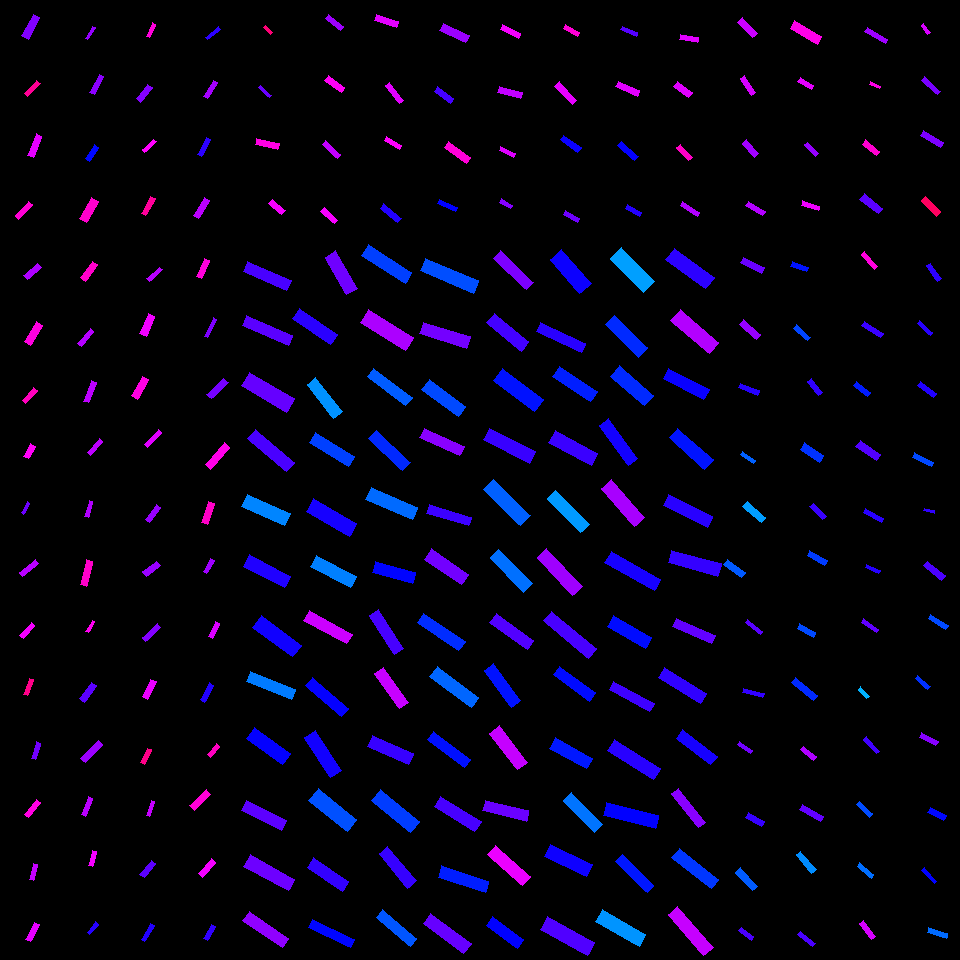

The table this chart was drawn from, first rows:
, angleRotated, color, length, logWidthLengthRatio, x, y, centerX, centerY, width, lengthRotatedProjectX, widthRotatedProjectX, lengthRotatedProjectY, widthRotatedProjectY, vertexRightBottom, vertexRightTop, vertexLeftBottom, vertexLeftTop
0, 2.062, 0.7523, 24.47, -1.154, 30.78, 26.81, 30, 30, 7.713, -11.53, 6.803, 21.58, -3.635, (28, 39), (21, 35), (39, 17), (33, 14)
1, 2.353, 0.902, 17.93, -1.288, 32.36, 88.43, 30, 90, 4.947, -12.64, 3.507, 12.71, -3.488, (27, 96), (24, 93), (40, 83), (36, 80)
2, 1.965, 0.8168, 23.02, -1.424, 34.96, 145.6, 30, 150, 5.539, -8.846, 5.113, 21.25, -2.129, (33, 157), (27, 155), (41, 136), (36, 133)
3, 2.307, 0.8614, 20.03, -1.439, 23.94, 210.1, 30, 210, 4.751, -13.44, 3.522, 14.85, -3.189, (18, 219), (15, 215), (32, 204), (28, 201)
4, 2.413, 0.7804, 19.09, -1.243, 32.54, 271.6, 30, 270, 5.509, -14.24, 3.67, 12.72, -4.108, (27, 279), (23, 275), (41, 267), (37, 263)
5, 2.109, 0.8539, 23.77, -1.181, 33.7, 333.5, 30, 330, 7.297, -12.19, 6.264, 20.41, -3.742, (30, 345), (24, 341), (42, 325), (36, 321)
6, 2.301, 0.8762, 16.84, -1.345, 29.81, 395.4, 30, 390, 4.388, -11.23, 3.271, 12.55, -2.926, (25, 403), (22, 400), (37, 390), (33, 387)
7, 2.057, 0.8382, 14.63, -1.083, 29.39, 451.4, 30, 450, 4.953, -6.841, 4.378, 12.94, -2.316, (28, 458), (23, 456), (35, 446), (30, 443)
8, 2.071, 0.7375, 12.53, -1.526, 25.66, 507.9, 30, 510, 2.723, -6.009, 2.389, 10.99, -1.306, (23, 514), (21, 512), (29, 503), (27, 501)
9, 2.462, 0.7882, 20.92, -1.364, 28.93, 568.3, 30, 570, 5.346, -16.27, 3.361, 13.16, -4.158, (22, 576), (19, 572), (38, 563), (35, 559)
10, 2.3, 0.8265, 17.42, -1.387, 27.39, 630.3, 30, 630, 4.355, -11.61, 3.247, 12.99, -2.901, (23, 638), (19, 635), (34, 625), (31, 622)
11, 1.941, 0.9099, 17.44, -1.398, 28.8, 686.9, 30, 690, 4.31, -6.304, 4.019, 16.26, -1.558, (27, 695), (23, 694), (33, 679), (29, 678)
12, 1.854, 0.7417, 17.08, -1.368, 36.09, 750.7, 30, 750, 4.35, -4.768, 4.177, 16.4, -1.215, (35, 759), (31, 758), (40, 743), (36, 741)
13, 2.236, 0.8528, 19.28, -1.395, 32.82, 808.2, 30, 810, 4.778, -11.91, 3.758, 15.17, -2.951, (28, 817), (24, 814), (40, 802), (36, 799)
14, 1.827, 0.7956, 16, -1.424, 33.76, 871.8, 30, 870, 3.851, -4.053, 3.726, 15.48, -0.9756, (33, 880), (29, 879), (37, 864), (33, 863)
15, 2.043, 0.8179, 19.49, -1.295, 32.55, 932, 30, 930, 5.339, -8.866, 4.755, 17.36, -2.428, (30, 941), (25, 939), (39, 924), (34, 922)
16, 2.125, 0.7639, 13.95, -1.586, 90.39, 33.01, 90, 30, 2.855, -7.338, 2.427, 11.86, -1.502, (87, 39), (85, 38), (95, 27), (92, 26)
17, 2.067, 0.7576, 20.37, -1.31, 96.7, 84.61, 90, 90, 5.498, -9.702, 4.834, 17.91, -2.618, (94, 94), (89, 92), (103, 76), (99, 74)
18, 2.142, 0.6619, 16.79, -1.337, 91.7, 153, 90, 150, 4.408, -9.07, 3.709, 14.12, -2.382, (89, 161), (85, 158), (98, 147), (94, 144)
19, 2.1, 0.8658, 24.07, -1.165, 88.98, 210, 90, 210, 7.505, -12.15, 6.478, 20.78, -3.789, (86, 222), (79, 218), (98, 201), (91, 197)
20, 2.18, 0.8679, 20.22, -1.217, 89.08, 271.3, 90, 270, 5.988, -11.56, 4.912, 16.58, -3.425, (85, 281), (80, 277), (97, 264), (92, 261)
21, 2.248, 0.7851, 19.58, -1.554, 85.62, 337.7, 90, 330, 4.142, -12.28, 3.227, 15.26, -2.597, (81, 346), (77, 343), (93, 331), (90, 328)
22, 1.94, 0.7907, 21.56, -1.406, 89.67, 392, 90, 390, 5.286, -7.772, 4.93, 20.11, -1.905, (88, 402), (83, 401), (96, 382), (91, 380)
23, 2.291, 0.7901, 18.63, -1.517, 94.92, 446.8, 90, 450, 4.085, -12.29, 3.071, 14, -2.694, (90, 455), (87, 452), (102, 441), (99, 438)
24, 1.833, 0.7829, 16.86, -1.533, 88.75, 509.2, 90, 510, 3.64, -4.374, 3.516, 16.29, -0.9442, (88, 517), (84, 516), (92, 501), (89, 500)
25, 1.834, 0.8686, 25.84, -1.455, 86.53, 573.2, 90, 570, 6.033, -6.733, 5.825, 24.95, -1.572, (86, 586), (80, 584), (92, 561), (86, 559)
26, 2.074, 0.842, 12.73, -1.426, 90.35, 626.7, 90, 630, 3.059, -6.141, 2.679, 11.15, -1.475, (88, 632), (85, 631), (94, 621), (92, 620)
27, 2.2, 0.7266, 20.79, -1.238, 88.22, 692.3, 90, 690, 6.026, -12.23, 4.872, 16.81, -3.546, (84, 702), (79, 698), (96, 685), (91, 682)
28, 2.327, 0.7693, 25.32, -1.373, 91.82, 751.5, 90, 750, 6.416, -17.37, 4.669, 18.43, -4.401, (85, 762), (80, 758), (102, 744), (98, 740)
29, 1.939, 0.7887, 19.22, -1.364, 86.91, 806.2, 90, 810, 4.912, -6.926, 4.582, 17.93, -1.77, (85, 816), (81, 814), (92, 798), (88, 796)
30, 1.827, 0.8278, 15.43, -1.353, 92.66, 858.8, 90, 870, 3.989, -3.912, 3.859, 14.92, -1.012, (92, 866), (88, 865), (96, 851), (92, 850)
31, 2.24, 0.6915, 13.43, -1.296, 92.66, 928.3, 90, 930, 3.675, -8.334, 2.882, 10.53, -2.281, (89, 934), (87, 932), (98, 924), (95, 921)
32, 1.974, 0.8563, 14.64, -1.331, 150.9, 30.41, 150, 30, 3.868, -5.738, 3.559, 13.47, -1.516, (149, 37), (146, 36), (155, 24), (152, 22)
33, 2.24, 0.753, 19.02, -1.211, 144.2, 93.23, 150, 90, 5.665, -11.81, 4.442, 14.91, -3.516, (140, 102), (136, 98), (152, 87), (147, 84)
34, 2.412, 0.834, 15.8, -1.525, 149.1, 145.9, 150, 150, 3.439, -11.78, 2.292, 10.53, -2.564, (144, 152), (142, 149), (156, 141), (153, 139)
35, 2.071, 0.8992, 19.61, -1.411, 148.3, 205.8, 150, 210, 4.783, -9.404, 4.197, 17.21, -2.293, (145, 215), (141, 213), (155, 198), (150, 196)
36, 2.43, 0.7872, 17.74, -1.541, 154.5, 274.2, 150, 270, 3.8, -13.43, 2.482, 11.58, -2.878, (149, 281), (146, 278), (162, 269), (159, 267)
37, 1.985, 0.8247, 21.25, -1.136, 147.3, 324.9, 150, 330, 6.823, -8.558, 6.245, 19.45, -2.748, (146, 336), (139, 333), (154, 316), (148, 313)
38, 2.088, 0.8518, 22.18, -1.248, 140, 387.8, 150, 390, 6.37, -10.98, 5.535, 19.28, -3.152, (137, 399), (131, 395), (148, 379), (142, 376)
39, 2.32, 0.8133, 20.78, -1.497, 153.1, 438.5, 150, 450, 4.651, -14.15, 3.405, 15.21, -3.168, (147, 447), (144, 444), (161, 432), (158, 429)
40, 2.189, 0.7666, 18.7, -1.299, 152.7, 513.5, 150, 510, 5.1, -10.84, 4.155, 15.24, -2.957, (149, 522), (145, 519), (160, 507), (156, 504)
41, 2.489, 0.7669, 17.49, -1.107, 151.5, 568.7, 150, 570, 5.783, -13.9, 3.511, 10.62, -4.596, (146, 576), (142, 571), (160, 565), (156, 561)
42, 2.402, 0.7524, 20.69, -1.407, 151.6, 632.4, 150, 630, 5.066, -15.28, 3.415, 13.95, -3.742, (145, 641), (142, 637), (160, 627), (157, 623)
43, 2.016, 0.8199, 19.51, -1.163, 149.3, 689.2, 150, 690, 6.094, -8.399, 5.501, 17.61, -2.624, (147, 699), (142, 696), (156, 681), (150, 679)
44, 2.03, 0.9116, 16.45, -1.467, 146, 756.4, 150, 750, 3.792, -7.288, 3.4, 14.75, -1.68, (144, 764), (140, 762), (151, 749), (147, 748)
45, 1.898, 0.796, 15.76, -1.456, 150.7, 808.5, 150, 810, 3.673, -5.065, 3.478, 14.92, -1.181, (149, 816), (146, 815), (154, 801), (151, 800)
46, 2.246, 0.7274, 18, -1.234, 147.6, 868.9, 150, 870, 5.24, -11.25, 4.089, 14.04, -3.277, (144, 877), (139, 874), (155, 863), (151, 860)
47, 2.085, 0.6892, 18.61, -1.514, 147.7, 932.8, 150, 930, 4.096, -9.154, 3.566, 16.2, -2.015, (144, 941), (141, 939), (154, 925), (150, 923)
48, 2.439, 0.6958, 16.84, -1.499, 213.1, 33.12, 210, 30, 3.762, -12.85, 2.43, 10.88, -2.872, (207, 39), (205, 37), (220, 29), (218, 26)
49, 2.137, 0.7751, 18.72, -1.444, 210.8, 89.55, 210, 90, 4.418, -10.04, 3.728, 15.8, -2.37, (207, 98), (203, 96), (217, 82), (213, 80)
50, 2.043, 0.6957, 19.3, -1.53, 203.9, 147.1, 210, 150, 4.179, -8.784, 3.721, 17.19, -1.902, (201, 156), (197, 154), (210, 139), (206, 137)
51, 2.113, 0.7892, 21.24, -1.26, 201.5, 208, 210, 210, 6.026, -10.96, 5.162, 18.19, -3.111, (198, 218), (193, 215), (209, 200), (204, 197)
52, 2.009, 0.8567, 20.13, -1.323, 203, 268.3, 210, 270, 5.361, -8.532, 4.856, 18.23, -2.272, (201, 278), (196, 276), (209, 260), (204, 258)
53, 2.042, 0.7486, 20.92, -1.702, 210.5, 327.7, 210, 330, 3.812, -9.492, 3.397, 18.64, -1.73, (207, 337), (204, 336), (216, 319), (213, 317)
54, 2.372, 0.7437, 23.18, -1.275, 217.5, 388.6, 210, 390, 6.479, -16.65, 4.509, 16.14, -4.652, (211, 398), (206, 394), (228, 382), (223, 378)
55, 2.277, 0.8473, 28.83, -1.422, 217.4, 456.2, 210, 450, 6.957, -18.7, 5.294, 21.93, -4.514, (210, 469), (205, 464), (229, 447), (224, 442)
56, 1.922, 0.8705, 21.79, -1.276, 208.1, 513.1, 210, 510, 6.085, -7.492, 5.714, 20.47, -2.092, (207, 524), (201, 522), (214, 503), (208, 501)
57, 2.082, 0.7701, 15.3, -1.337, 208.8, 565.9, 210, 570, 4.017, -7.482, 3.504, 13.34, -1.965, (206, 573), (203, 571), (214, 560), (210, 558)
58, 1.998, 0.8094, 16.53, -1.208, 214.1, 630.2, 210, 630, 4.939, -6.852, 4.495, 15.04, -2.047, (212, 638), (208, 636), (219, 623), (215, 621)
59, 2.058, 0.6895, 19.22, -1.395, 207.1, 692.5, 210, 690, 4.762, -9.004, 4.207, 16.98, -2.231, (204, 702), (200, 699), (213, 685), (209, 682)
... 196 more rows
